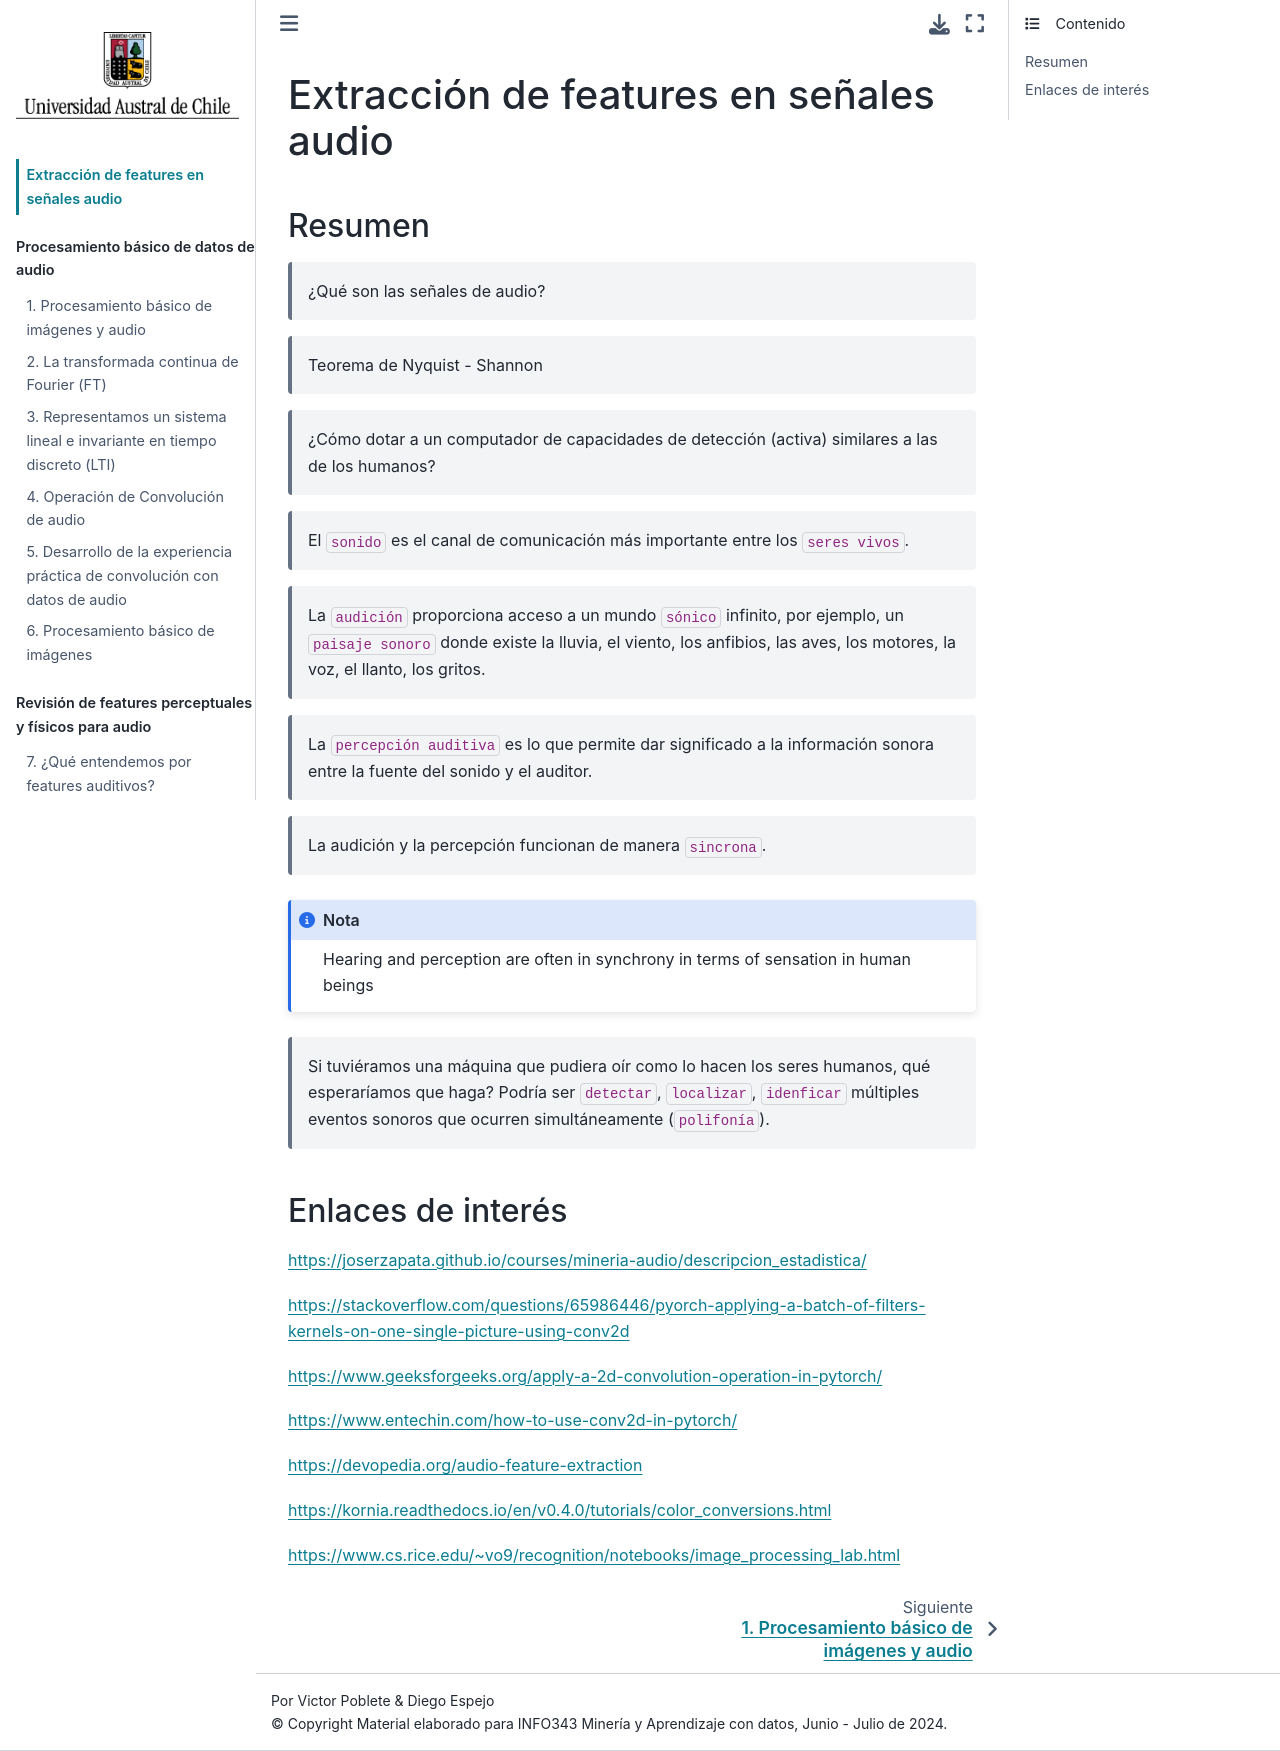

repository: vpobleteacustica/AudioFeat · page: README.html · generator: jekyll

# Extracción de features en señales audio

## Resumen

> ¿Cómo dotar a un computador de capacidades de detección (activa) similares a las de los humanos?

> El `sonido` es el canal de comunicación más importante entre los `seres vivos`.

> La `audición` proporciona acceso a un mundo `sónico` infinito, por ejemplo, un `paisaje sonoro` donde existe la lluvia, el viento, los anfibios, las aves, los motores, la voz, el llanto, los gritos.

> La `percepción auditiva` es lo que permite dar significado a la información sonora entre la fuente del sonido y el auditor.

> La audición y la percepción funcionan de manera `sincrona`.

```{note}
Hearing and perception are often in synchrony in terms of sensation in human
beings
```

> Si tuviéramos una máquina que pudiera oír como lo hacen los seres humanos, qué esperaríamos que haga? Podría ser `detectar`, `localizar`, `idenficar` múltiples eventos sonoros que ocurren simultáneamente (`polifonía`).

## Enlaces de interés

https://joserzapata.github.io/courses/mineria-audio/descripcion_estadistica/

https://stackoverflow.com/questions/65986446/pyorch-applying-a-batch-of-filters-kernels-on-one-single-picture-using-conv2d

https://www.geeksforgeeks.org/apply-a-2d-convolution-operation-in-pytorch/

https://www.entechin.com/how-to-use-conv2d-in-pytorch/

https://devopedia.org/audio-feature-extraction

https://kornia.readthedocs.io/en/v0.4.0/tutorials/color_conversions.html

https://www.cs.rice.edu/~vo9/recognition/notebooks/image_processing_lab.html
